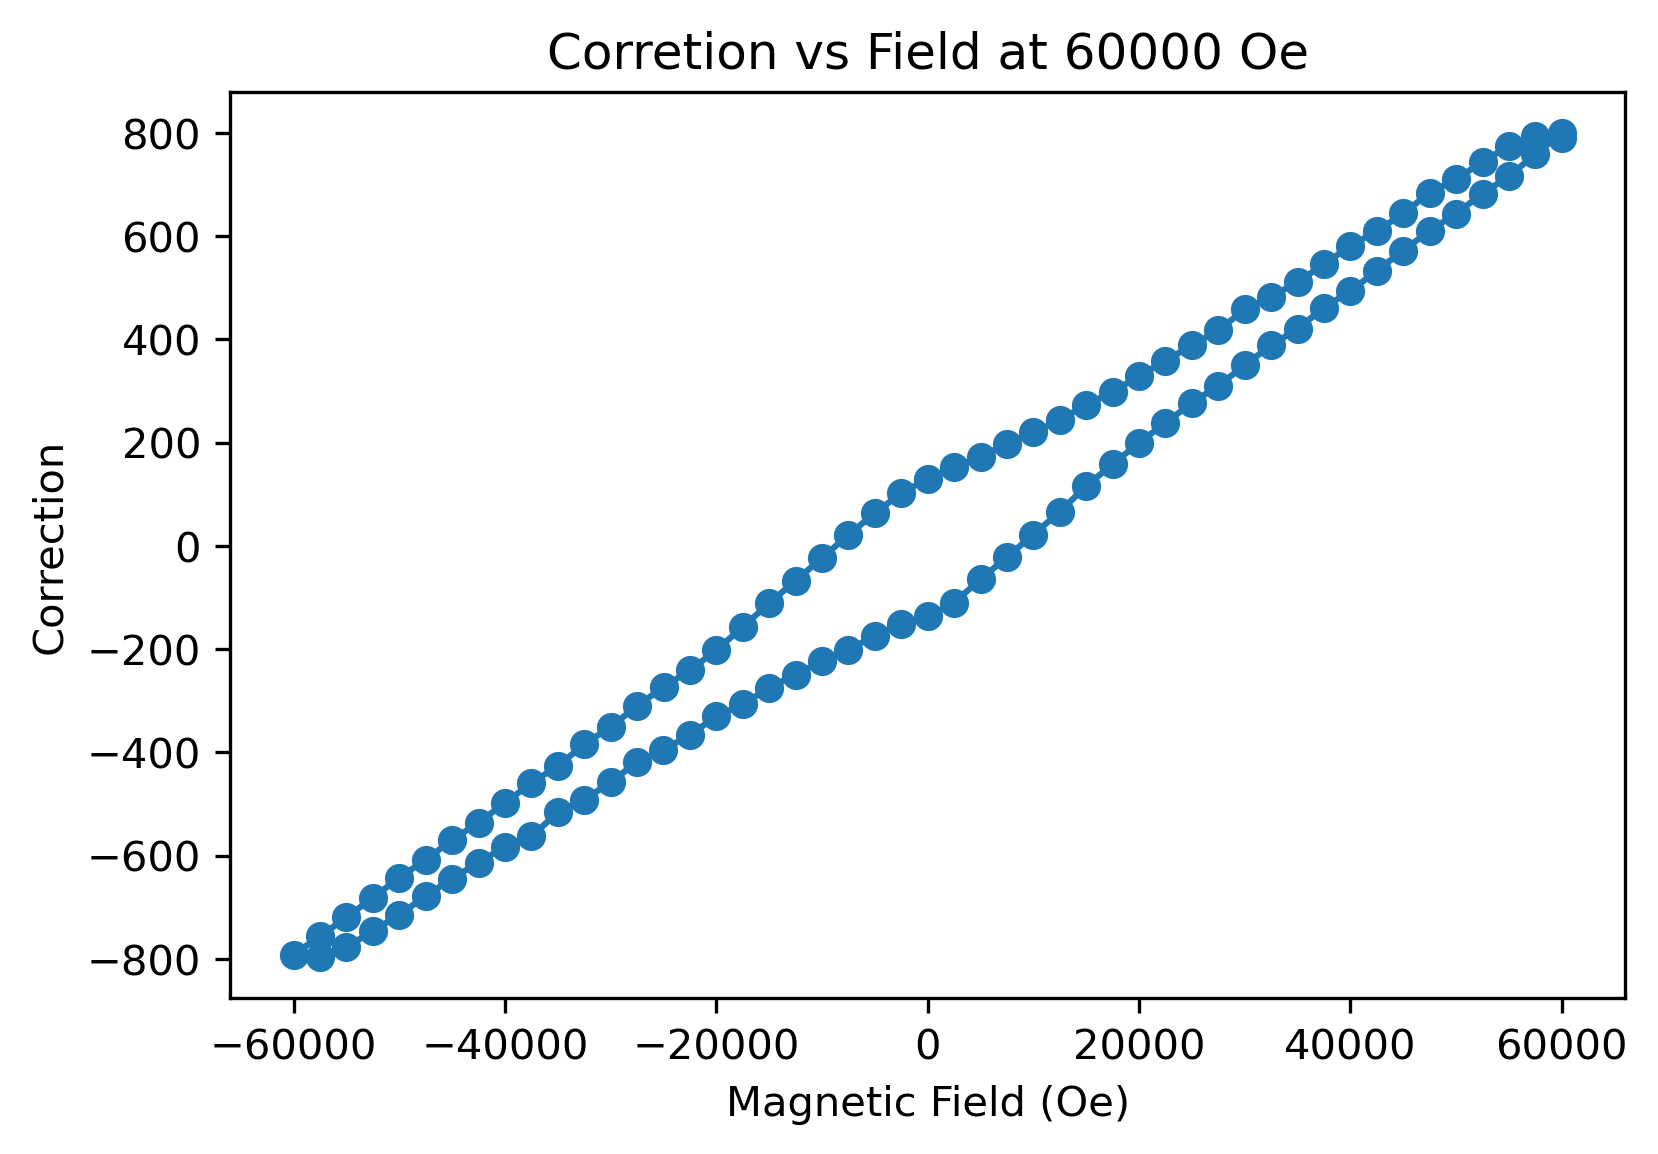

Source data for this figure (header and first rows):
, Magnetic Field (Oe), True Field (Oe), Field correction
0, 59999, 59209, 789.5
1, 57498, 56704, 793.5
2, 55000, 54225, 774.8
3, 52497, 51754, 743.5
4, 49998, 49288, 710.2
5, 47499, 46815, 684
6, 44997, 44353, 643.7
7, 42500, 41890, 609.3
8, 39999, 39418, 581.2
9, 37500, 36955, 544.9
10, 34996, 34485, 511.2
11, 32500, 32018, 481.8
12, 29998, 29540, 458.1
13, 27498, 27081, 417
14, 24997, 24609, 388.2
15, 22498, 22139, 358.4
16, 19998, 19669, 328.9
17, 17496, 17198, 298
18, 14998, 14724, 273.4
19, 12500, 12257, 243.3
20, 10000, 9781, 219.6
21, 7500, 7302, 197.8
22, 5000, 4828, 172.4
23, 2500, 2348, 152.6
24, 0.218, -129.8, 130
25, -2500, -2602, 102.1
26, -5000, -5063, 63.45
27, -7500, -7521, 21.05
28, -10000, -9977, -23.34
29, -12500, -12432, -67.53
30, -14996, -14885, -111.3
31, -17499, -17342, -157.2
32, -19997, -19795, -202.1
33, -22496, -22255, -241.1
34, -24998, -24724, -273.9
35, -27498, -27188, -310.3
36, -30000, -29649, -350.6
37, -32497, -32112, -384.6
38, -34999, -34573, -426.2
39, -37497, -37037, -459.7
40, -39998, -39500, -497.7
41, -42499, -41963, -536.3
42, -44998, -44428, -569.4
43, -47500, -46891, -608.3
44, -49998, -49355, -642.5
45, -52499, -51817, -681.5
46, -54998, -54278, -719.6
47, -57499, -56743, -756
48, -59999, -59207, -792.2
49, -57498, -56702, -796.4
50, -55001, -54223, -777.7
51, -52498, -51752, -746
52, -49997, -49282, -714.6
53, -47499, -46821, -678.3
54, -45000, -44355, -644.4
55, -42501, -41888, -613.4
56, -40000, -39417, -582.4
57, -37498, -36936, -562.8
58, -35000, -34484, -516.2
59, -32499, -32008, -491.7
... 37 more rows
